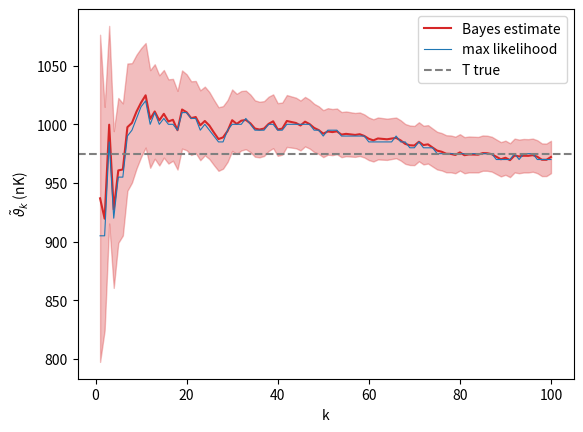
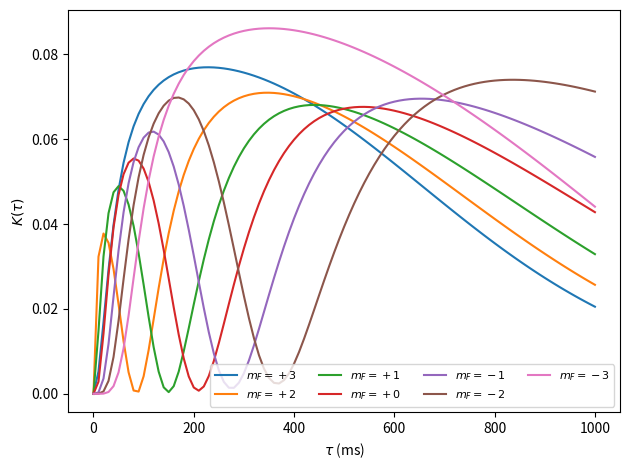
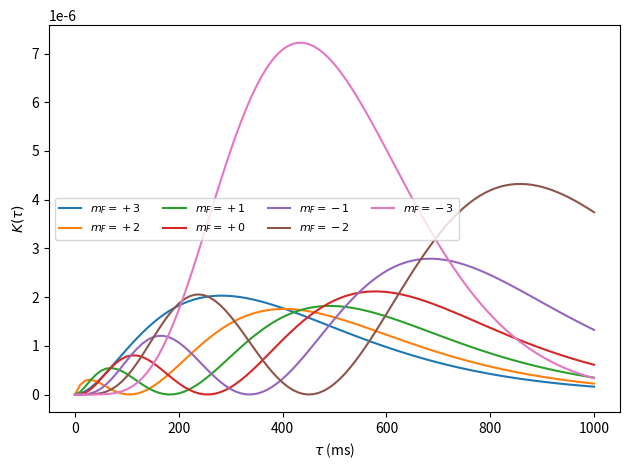

The matplotlib source for these figures, in order:
import numpy as np
import matplotlib.pyplot as plt
from scipy import linalg
from scipy.special import gammaln

# <sigma v> fit (Julian Table 1) in 1e-10 cm^3/s, T in nK
fit = {'a0': 1.946e-1, 'a1': 1.001e-2, 'a2': -1.542e-2,
       'b1': -7.342e-5, 'b2': 1.495e-8,
       'c1': 2.116e-7, 'c2': 5.173e-6, 'c3': -1.381e-9, 'c4': -6.899e-10}

def sigv(m, T):
    return (fit["a0"] + fit["a1"] * m + fit["a2"] * m**2
            + (fit["b1"] + fit["c1"] * m + fit["c2"] * m**2) * T
            + (fit["b2"] + fit["c3"] * m + fit["c4"] * m**2) * T**2)

def rate(mF, T, Nb):
    # SE rate out of state mF (Hz). T in nK.
    # return 42 * Nb * T**(-1.5)
    return 0.159 *sigv(mF,T)*1e-10 * Nb * (T/1e9) ** (-1.5)

def build_rate_matrix(T, Nb):
    Gamma = np.zeros((7, 7)) # index i <-> mF = 3 - i
    for i in range(6):
        r = rate(3 - i, T, Nb)
        Gamma[i, i] = -r
        Gamma[i + 1, i] = r
    return Gamma

pop_init = np.zeros(7); pop_init[0] = 1.0 # Initialize in the ground (mF=-3) state

# Populations on a (theta, tau) grid
def populations(thetas, taus, Nb, pop_init):
    # q[a, b, i] = population of level i (mF = 3 - i) at theta_a, tau_b.
    q = np.zeros((len(thetas), len(taus), 7))
    for a, theta in enumerate(thetas):
        G = build_rate_matrix(theta, Nb) # build once per theta
        for b, tau in enumerate(taus):
            q[a, b, :] = linalg.expm(G * tau) @ pop_init
    return q

def populations_bateman(thetas, taus, Nb):
    # Bateman solution for the chain starting in |+3> (index 0).
    # q[a, b, i] = population of level i (mF = 3 - i) at theta_a, tau_b.
    thetas, taus = np.asarray(thetas, float), np.asarray(taus, float)
    mF = 3 - np.arange(6)
    lam = rate(mF[None, :], thetas[:, None], Nb)          # (Ntheta, 6): rate out of level i
    diff = lam[:, :, None] - lam[:, None, :]              # diff[a,l,k] = lam_l - lam_k
    diff[:, np.arange(6), np.arange(6)] = 1.0
    P = np.cumprod(diff, axis=1)                          # prod_{l<=i, l!=k} (lam_l - lam_k)
    N = np.concatenate([np.ones((len(thetas), 1)),
                        np.cumprod(lam[:, :-1], axis=1)], axis=1)   # prod_{j<i} lam_j
    C = np.tril(N[:, :, None] / P)                        # Bateman coefficients C[a,i,k], k<=i
    E = np.exp(-lam[:, None, :] * taus[None, :, None])    # (Ntheta, Ntau, 6)
    q = np.empty((len(thetas), len(taus), 7))
    q[..., :6] = np.einsum('aik,abk->abi', C, E)
    q[..., 6] = 1.0 - q[..., :6].sum(-1)                  # absorbing |-3>
    return q

thetas = np.linspace(500, 1500, 201) # temperature hypothesis grid (nK)
taus   = np.linspace(0, 1.0, 101) # Interaction time (s)
Nb, mu = 6.6e3, 30 # Rb bath atom number and mean Cs atom number
#q = populations(thetas, taus, Nb, pop_init)
q = populations_bateman(thetas, taus, Nb)

# Poisson log-likelihood
def log_likelihood(n, q, mu):
    # log p(n | theta) for every theta. q is the vector q_m(theta, tau).
    nu = np.maximum(mu * q, 1e-300) # avoid log(0) when a level is empty
    return n * np.log(nu) - nu - gammaln(n + 1)

# Posterior on the theta grid
def posterior(thetas, log_prior, log_lik):
    log_post = log_prior + log_lik
    post = np.exp(log_post - log_post.max()) # subtract max before exp
    return post / np.trapezoid(post, thetas)

# Test: simulate data at T_true, measure |+3> at tau = 250 ms
rng = np.random.default_rng(3)
T_true, b, i = 975.0, 25, 0 # tau index, level index (mF = +3)
q_true = populations([T_true], [taus[b]], Nb, pop_init)[0, 0, i]


def estimator(post, thetas):
    # Optimal estimator for log loss: theta_u * exp<log(theta/theta_u)> = exp<log theta>.
    return np.exp(np.trapezoid(post * np.log(thetas), thetas))

def log_error(post, thetas, est):
    # Mean logarithmic error  eps = ∫ p(theta|n) log^2(est/theta) dtheta.
    return np.trapezoid(post * np.log(est / thetas)**2, thetas)

log_post = np.zeros_like(thetas) # flat prior since log p = const


est, est_ml, error = [], [], []
for k in range(100):
    n = rng.poisson(mu * q_true) #+ rng.normal(0,10)
    log_post += log_likelihood(n, q[:, b, i], mu) # sequential update
    post = posterior(thetas, log_post, 0.0)
    est.append(estimator(post, thetas))
    error.append(log_error(post, thetas, est[k]))
    est_ml.append(thetas[np.argmax(log_post)]) # maximum-likelihood estimate

est, error = np.array(est), np.array(error)
k = np.arange(1, len(est) + 1)
delta = est * np.sqrt(error) # absolute error in nK

plt.plot(k, est, color="C3", label="Bayes estimate")
plt.fill_between(k, est - delta, est + delta, color="C3", alpha=0.3)
plt.plot(k, est_ml, color="C0", lw=0.8, label="max likelihood")   # optional
plt.axhline(T_true, color="grey", ls="--", label="T true")
plt.xlabel("k"); plt.ylabel(r"$\tilde\vartheta_k$ (nK)"); plt.legend()
plt.show()


def info_gain(prior, thetas, q_theta, mu, n_max=100):
    m0 = np.trapezoid(prior * np.log(thetas), thetas)  # <log theta> under prior
    K = 0.0
    for n in range(n_max + 1):  # all possible outcomes
        lik = np.exp(log_likelihood(n, q_theta, mu)) # p(n|theta) for all theta
        p_n = np.trapezoid(lik * prior, thetas) # evidence p(n)
        if p_n < 1e-300:
            continue
        post_n = lik * prior / p_n  # posterior if n observed
        m_n = np.trapezoid(post_n * np.log(thetas), thetas)
        K += p_n * (m_n - m0)**2
    return K

prior = np.ones_like(thetas) / (thetas[-1] - thetas[0])  # flat prior

for i in range(7):
    K = [info_gain(prior, thetas, q[:, b, i], mu) for b in range(len(taus))]
    plt.plot(taus * 1e3, K, label=f"$m_F = {3 - i:+d}$")   # index i <-> mF = 3 - i

plt.xlabel(r"$\tau$ (ms)")
plt.ylabel(r"$K(\tau)$")
plt.legend(ncol=4, fontsize=8)
plt.tight_layout()
plt.show()

for i in range(7):
    K = [info_gain(post, thetas, q[:, b, i], mu) for b in range(len(taus))]
    plt.plot(taus * 1e3, K, label=f"$m_F = {3 - i:+d}$")   # index i <-> mF = 3 - i

plt.xlabel(r"$\tau$ (ms)")
plt.ylabel(r"$K(\tau)$")
plt.legend(ncol=4, fontsize=8)
plt.tight_layout()
plt.show()
